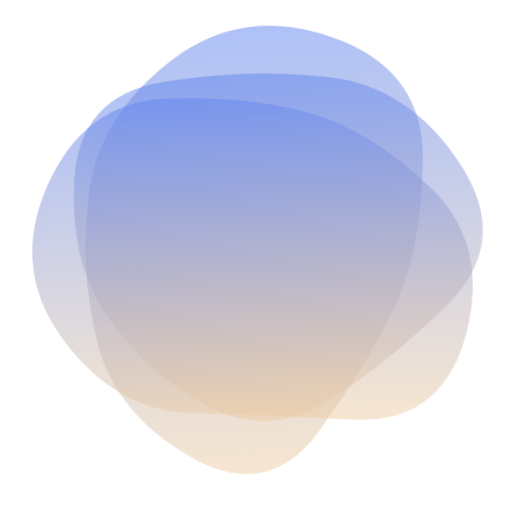
t = 0.00 s
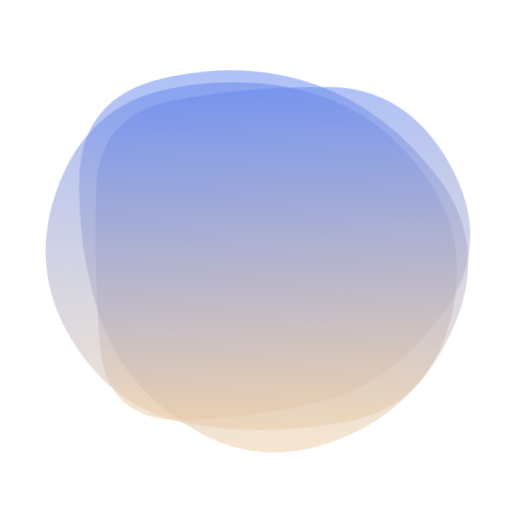
t = 1.50 s
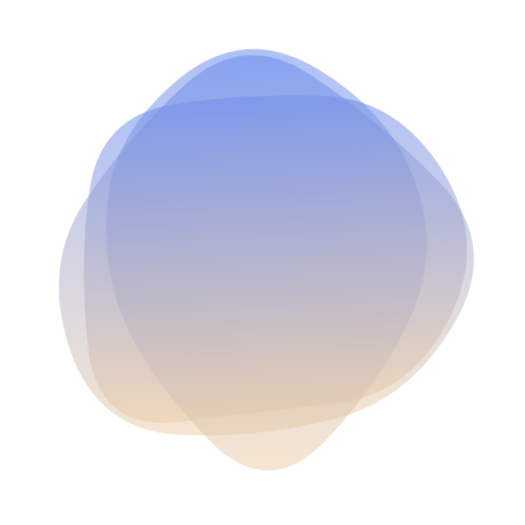
t = 3.50 s
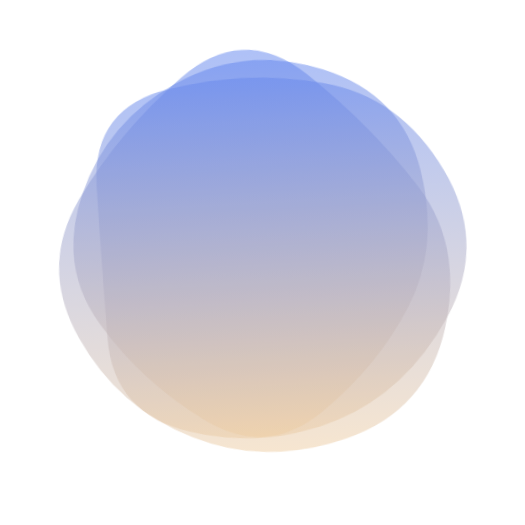
t = 5.00 s
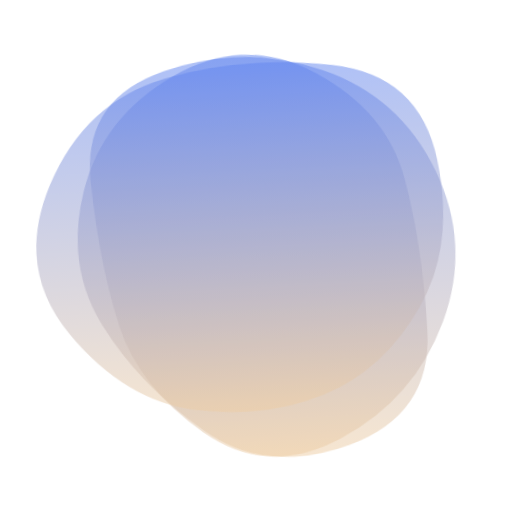
t = 6.50 s
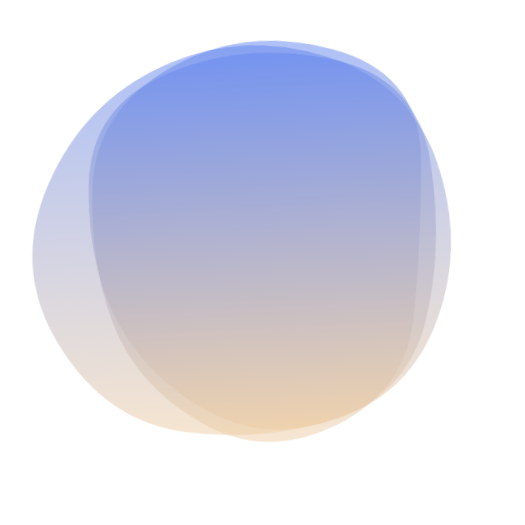
t = 8.50 s

The animated SVG that drew these frames (rendered in a browser with its animation timeline set to each time). Animation: 3 SMIL elements (animate=3); one cycle of 10.00 s, repeats indefinitely.

<svg version="1.1" xmlns="http://www.w3.org/2000/svg" viewBox="0 0 500 500" width="100%" id="blobSvg" style="opacity: 1;" filter="blur(0px)" transform="rotate(177)">
                        <defs>
                        <linearGradient id="gradient" x1="0%" y1="0%" x2="0%" y2="100%">
                            <stop offset="0%" style="stop-color: rgb(238, 205, 163);"></stop>
                            <stop offset="100%" style="stop-color: rgb(97, 133, 239);"></stop>
                        </linearGradient>
                        </defs>
                        
                    <path id="blob" fill="url(#gradient)" style="opacity: 0.51;"><animate attributeName="d" dur="10s" repeatCount="indefinite" values="M409.06419,322.5266Q395.0532,395.0532,322.5266,445.11739Q250,495.18159,163.51944,459.07135Q77.03888,422.96112,82.39949,336.48056Q87.7601,250,115.64271,196.76266Q143.52532,143.52532,196.76266,76.83657Q250,10.14783,323.24578,56.82813Q396.49156,103.50844,409.78338,176.75422Q423.07519,250,409.06419,322.5266Z;M449.66467,329.57458Q409.14917,409.14917,329.57458,407.97733Q250,406.80549,191.3735,387.02924Q132.74701,367.25299,77.06026,308.6265Q21.3735,250,49.05191,163.36516Q76.73032,76.73032,163.36516,85.537Q250,94.34367,322.00775,100.16408Q394.01551,105.98449,442.09784,177.99225Q490.18018,250,449.66467,329.57458Z;M395.5,320Q390,390,320,400Q250,410,172,408Q94,406,59,328Q24,250,70.5,183.5Q117,117,183.5,108Q250,99,335,89.5Q420,80,410.5,165Q401,250,395.5,320Z;M408.24461,332.63257Q415.26513,415.26513,332.63257,434.71568Q250,454.16622,179.33614,422.74697Q108.67228,391.32772,65.87585,320.66386Q23.07942,250,63.27221,176.73251Q103.46501,103.46501,176.73251,63.02288Q250,22.58075,311.86507,74.4253Q373.73015,126.26985,387.47712,188.13493Q401.22409,250,408.24461,332.63257Z;M405.0078,325.44624Q400.89248,400.89248,325.44624,434.97549Q250,469.0585,165.42535,444.1039Q80.8507,419.1493,84.75627,334.57465Q88.66184,250,94.44262,175.1117Q100.2234,100.2234,175.1117,82.29749Q250,64.37159,306.73538,100.45042Q363.47075,136.52925,386.29693,193.26462Q409.12312,250,405.0078,325.44624Z;M409.06419,322.5266Q395.0532,395.0532,322.5266,445.11739Q250,495.18159,163.51944,459.07135Q77.03888,422.96112,82.39949,336.48056Q87.7601,250,115.64271,196.76266Q143.52532,143.52532,196.76266,76.83657Q250,10.14783,323.24578,56.82813Q396.49156,103.50844,409.78338,176.75422Q423.07519,250,409.06419,322.5266Z"></animate></path><path id="blob" fill="url(#gradient)" style="opacity: 0.51;"><animate attributeName="d" dur="10s" repeatCount="indefinite" values="M423.42552,332.41134Q414.82268,414.82268,332.41134,424.30554Q250,433.78841,170.96572,420.92848Q91.93144,408.06856,46.07152,329.03428Q0.21159,250,66.88003,191.77423Q133.54846,133.54846,191.77423,102.82861Q250,72.10876,305.00592,106.04846Q360.01185,139.98815,396.0201,194.99408Q432.02836,250,423.42552,332.41134Z;M395.5,320Q390,390,320,400Q250,410,172,408Q94,406,59,328Q24,250,70.5,183.5Q117,117,183.5,108Q250,99,335,89.5Q420,80,410.5,165Q401,250,395.5,320Z;M421.63508,307.39005Q364.7801,364.7801,307.39005,427.43403Q250,490.08796,191.6822,428.36178Q133.3644,366.6356,70.9089,308.3178Q8.4534,250,54.21728,174.99058Q99.98115,99.98115,174.99058,81.49686Q250,63.01257,330.66021,75.84607Q411.32042,88.67958,444.90524,169.33979Q478.49006,250,421.63508,307.39005Z;M418.08664,320.33435Q390.6687,390.6687,320.33435,427.91946Q250,465.17023,188.27506,419.31005Q126.55013,373.44987,106.38448,311.72494Q86.21883,250,84.09726,165.98785Q81.9757,81.9757,165.98785,53.98938Q250,26.00305,311.1687,76.83282Q372.3374,127.6626,408.92099,188.8313Q445.50458,250,418.08664,320.33435Z;M405.0078,325.44624Q400.89248,400.89248,325.44624,434.97549Q250,469.0585,165.42535,444.1039Q80.8507,419.1493,84.75627,334.57465Q88.66184,250,94.44262,175.1117Q100.2234,100.2234,175.1117,82.29749Q250,64.37159,306.73538,100.45042Q363.47075,136.52925,386.29693,193.26462Q409.12312,250,405.0078,325.44624Z;M423.42552,332.41134Q414.82268,414.82268,332.41134,424.30554Q250,433.78841,170.96572,420.92848Q91.93144,408.06856,46.07152,329.03428Q0.21159,250,66.88003,191.77423Q133.54846,133.54846,191.77423,102.82861Q250,72.10876,305.00592,106.04846Q360.01185,139.98815,396.0201,194.99408Q432.02836,250,423.42552,332.41134Z"></animate></path><path id="blob" fill="url(#gradient)" style="opacity: 0.51;"><animate attributeName="d" dur="10s" repeatCount="indefinite" values="M449.66467,329.57458Q409.14917,409.14917,329.57458,407.97733Q250,406.80549,191.3735,387.02924Q132.74701,367.25299,77.06026,308.6265Q21.3735,250,49.05191,163.36516Q76.73032,76.73032,163.36516,85.537Q250,94.34367,322.00775,100.16408Q394.01551,105.98449,442.09784,177.99225Q490.18018,250,449.66467,329.57458Z;M408.24461,332.63257Q415.26513,415.26513,332.63257,434.71568Q250,454.16622,179.33614,422.74697Q108.67228,391.32772,65.87585,320.66386Q23.07942,250,63.27221,176.73251Q103.46501,103.46501,176.73251,63.02288Q250,22.58075,311.86507,74.4253Q373.73015,126.26985,387.47712,188.13493Q401.22409,250,408.24461,332.63257Z;M385.47259,309.13613Q368.27225,368.27225,309.13613,425.14983Q250,482.02741,183.02911,432.9846Q116.05821,383.94179,100.85787,316.97089Q85.65753,250,111.11302,193.28426Q136.56852,136.56852,193.28426,70.4846Q250,4.40068,303.89298,73.30736Q357.78596,142.21404,380.22944,196.10702Q402.67293,250,385.47259,309.13613Z;M446.86448,329.36764Q408.73529,408.73529,329.36764,419.76576Q250,430.79624,166.60504,423.79308Q83.21008,416.78992,69.36975,333.39496Q55.52942,250,96.13341,193.3687Q136.7374,136.7374,193.3687,119.10083Q250,101.46426,313.50105,112.23108Q377.00211,122.99789,430.99789,186.49895Q484.99368,250,446.86448,329.36764Z;M449.05134,329.9003Q409.80059,409.80059,329.9003,451.15995Q250,492.5193,162.89881,458.36084Q75.79762,424.20238,65.04837,337.10119Q54.29911,250,85.74629,183.59673Q117.19347,117.19347,183.59673,88.1905Q250,59.18753,328.8549,75.73886Q407.7098,92.2902,448.00594,171.1451Q488.30208,250,449.05134,329.9003Z;M449.66467,329.57458Q409.14917,409.14917,329.57458,407.97733Q250,406.80549,191.3735,387.02924Q132.74701,367.25299,77.06026,308.6265Q21.3735,250,49.05191,163.36516Q76.73032,76.73032,163.36516,85.537Q250,94.34367,322.00775,100.16408Q394.01551,105.98449,442.09784,177.99225Q490.18018,250,449.66467,329.57458Z"></animate></path></svg>